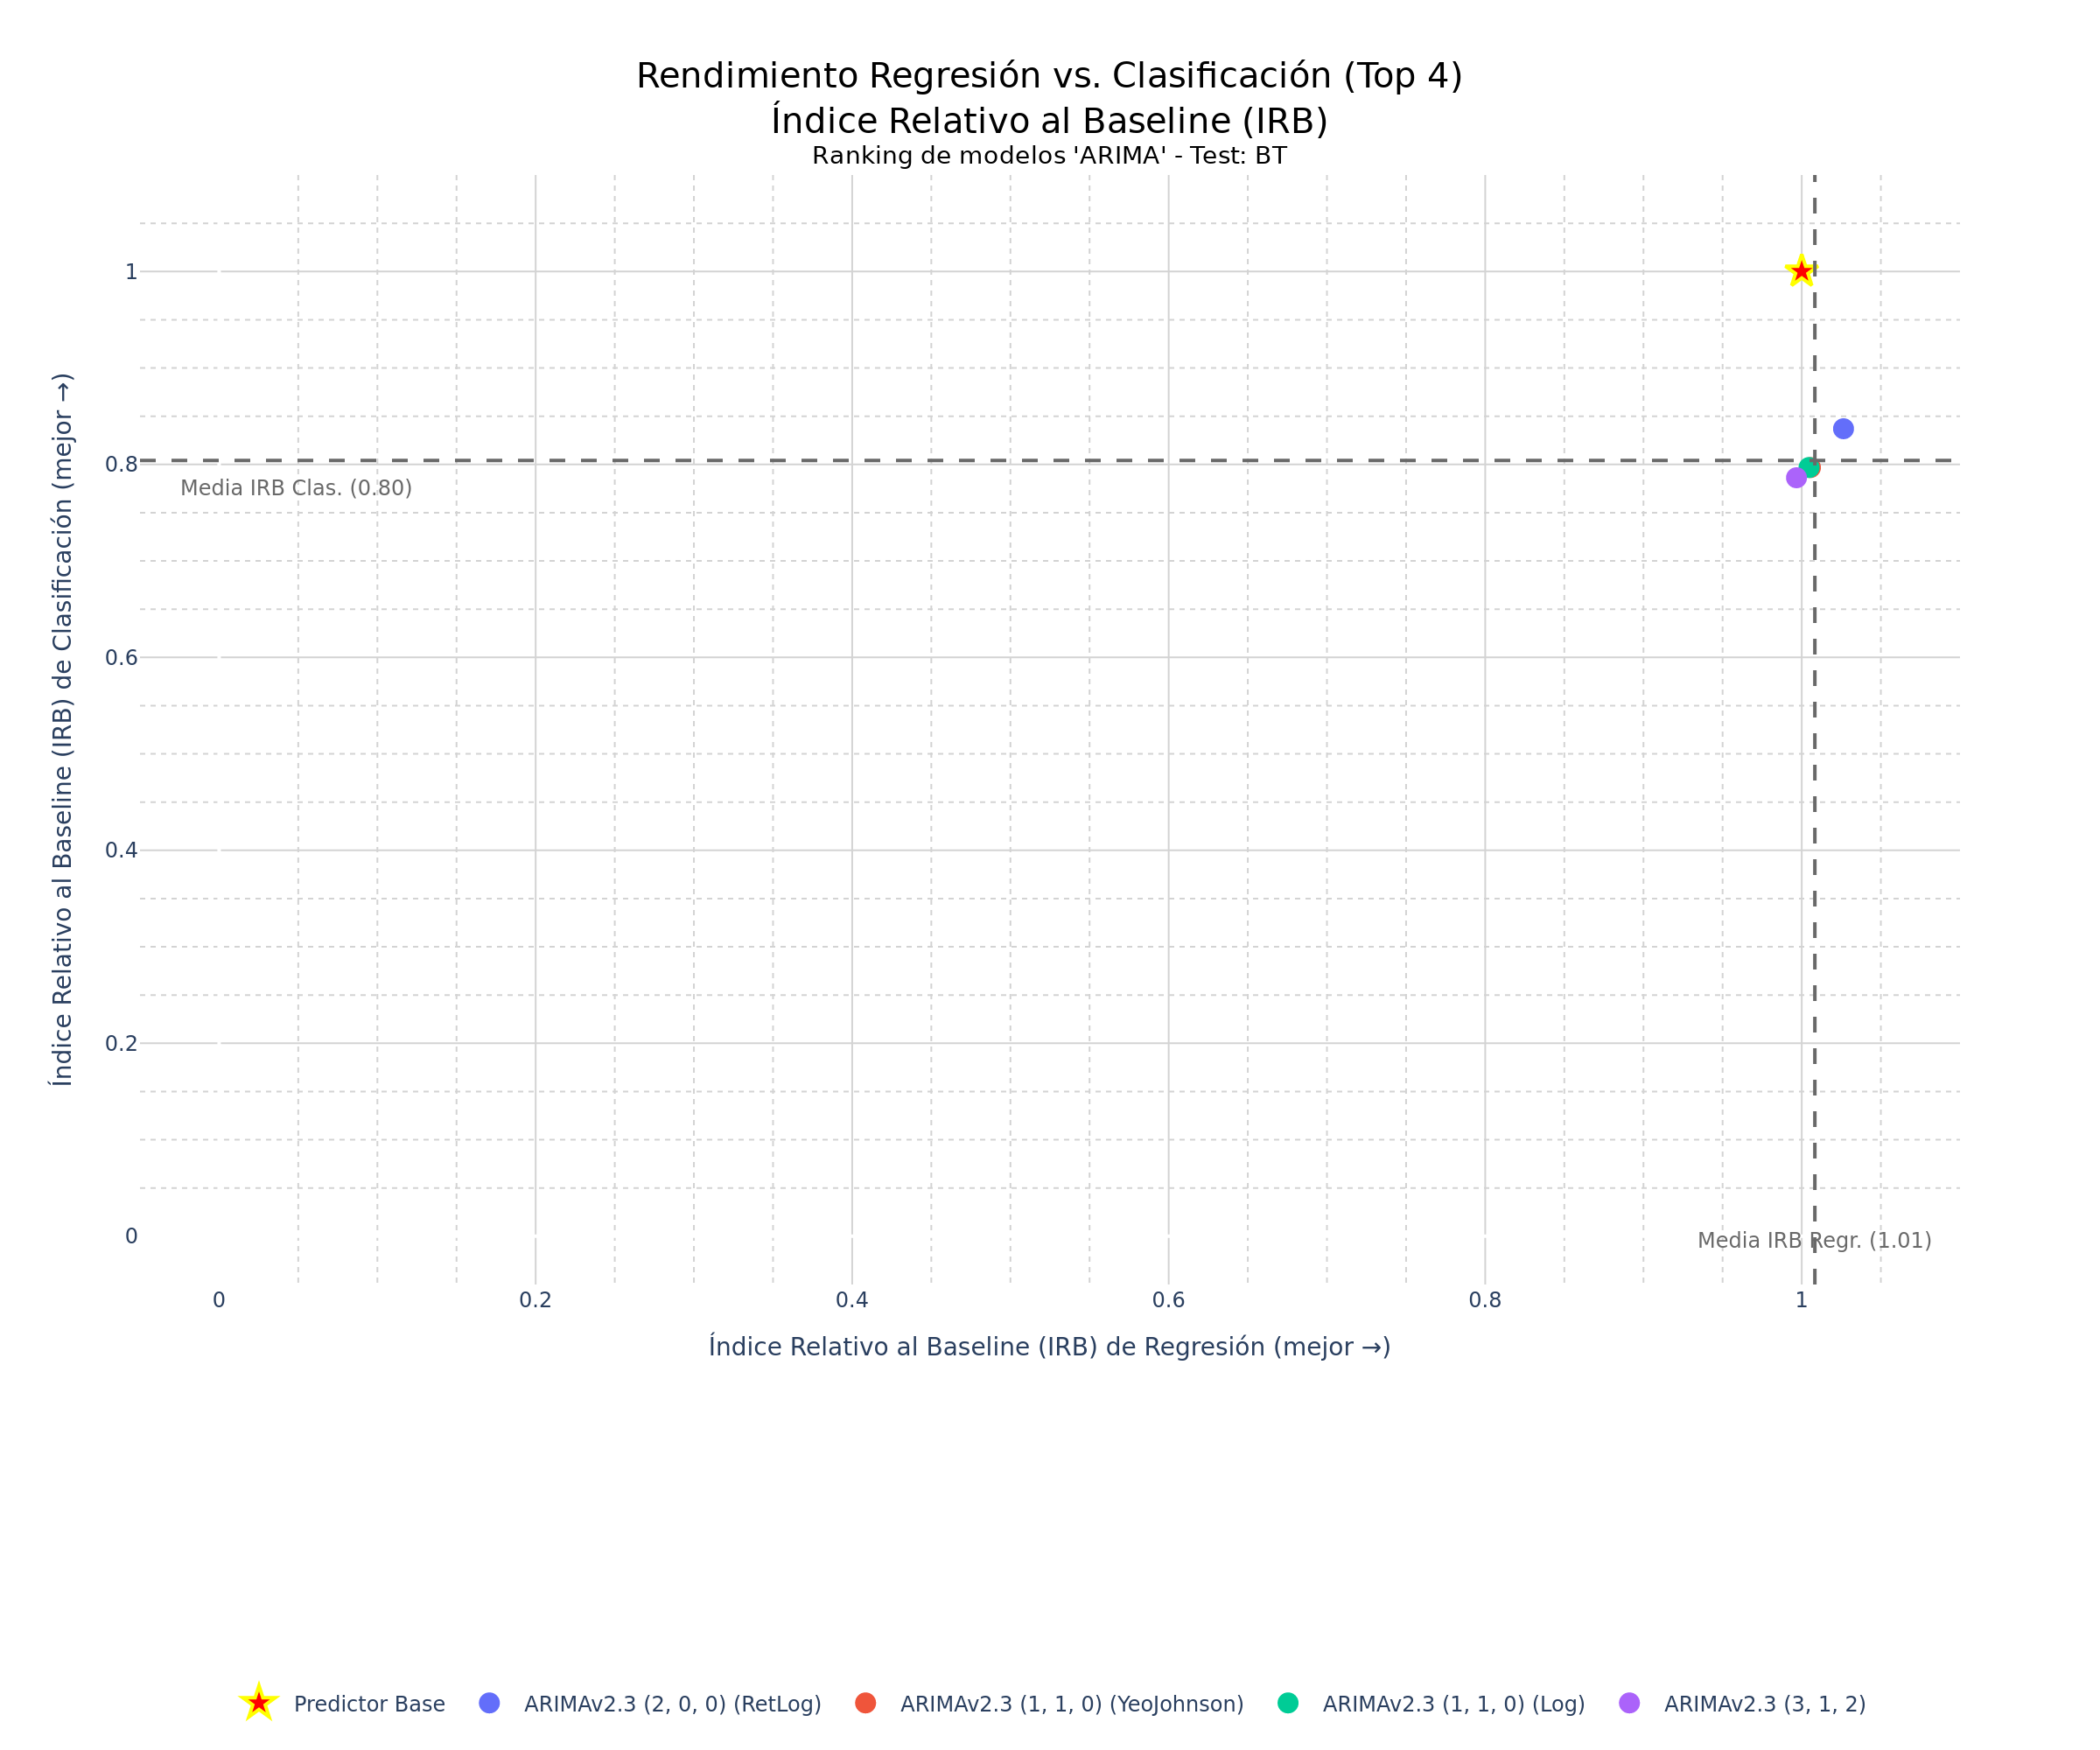

Source data for this figure (header and first rows):
Configuración del modelo; Hash; R²; MAE; RMSE; Acc.; F1; ROC-AUC; IRB Regr.; IRB Clas.; IRB Total
ARIMAv2.3 (2, 0, 0) (RetLog); c5a6ac1e; 0,8138; 3,1539; 4,4257; 0,431; 0,459; 0,4298; 1,0264; 0,837; 0,9222
ARIMAv2.3 (1, 1, 0) (YeoJohnson); fe8c7ca6; 0,8038; 3,2272; 4,5426; 0,4068; 0,4444; 0,4057; 1,0055; 0,7968; 0,8907
ARIMAv2.3 (1, 1, 0) (Log); 550beaa9; 0,8036; 3,2332; 4,5455; 0,4068; 0,4444; 0,4057; 1,0046; 0,7968; 0,8903
ARIMAv2.3 (3, 1, 2); 4609d943; 0,8046; 3,323; 4,534; 0,4068; 0,4262; 0,4063; 0,9967; 0,7862; 0,8809
